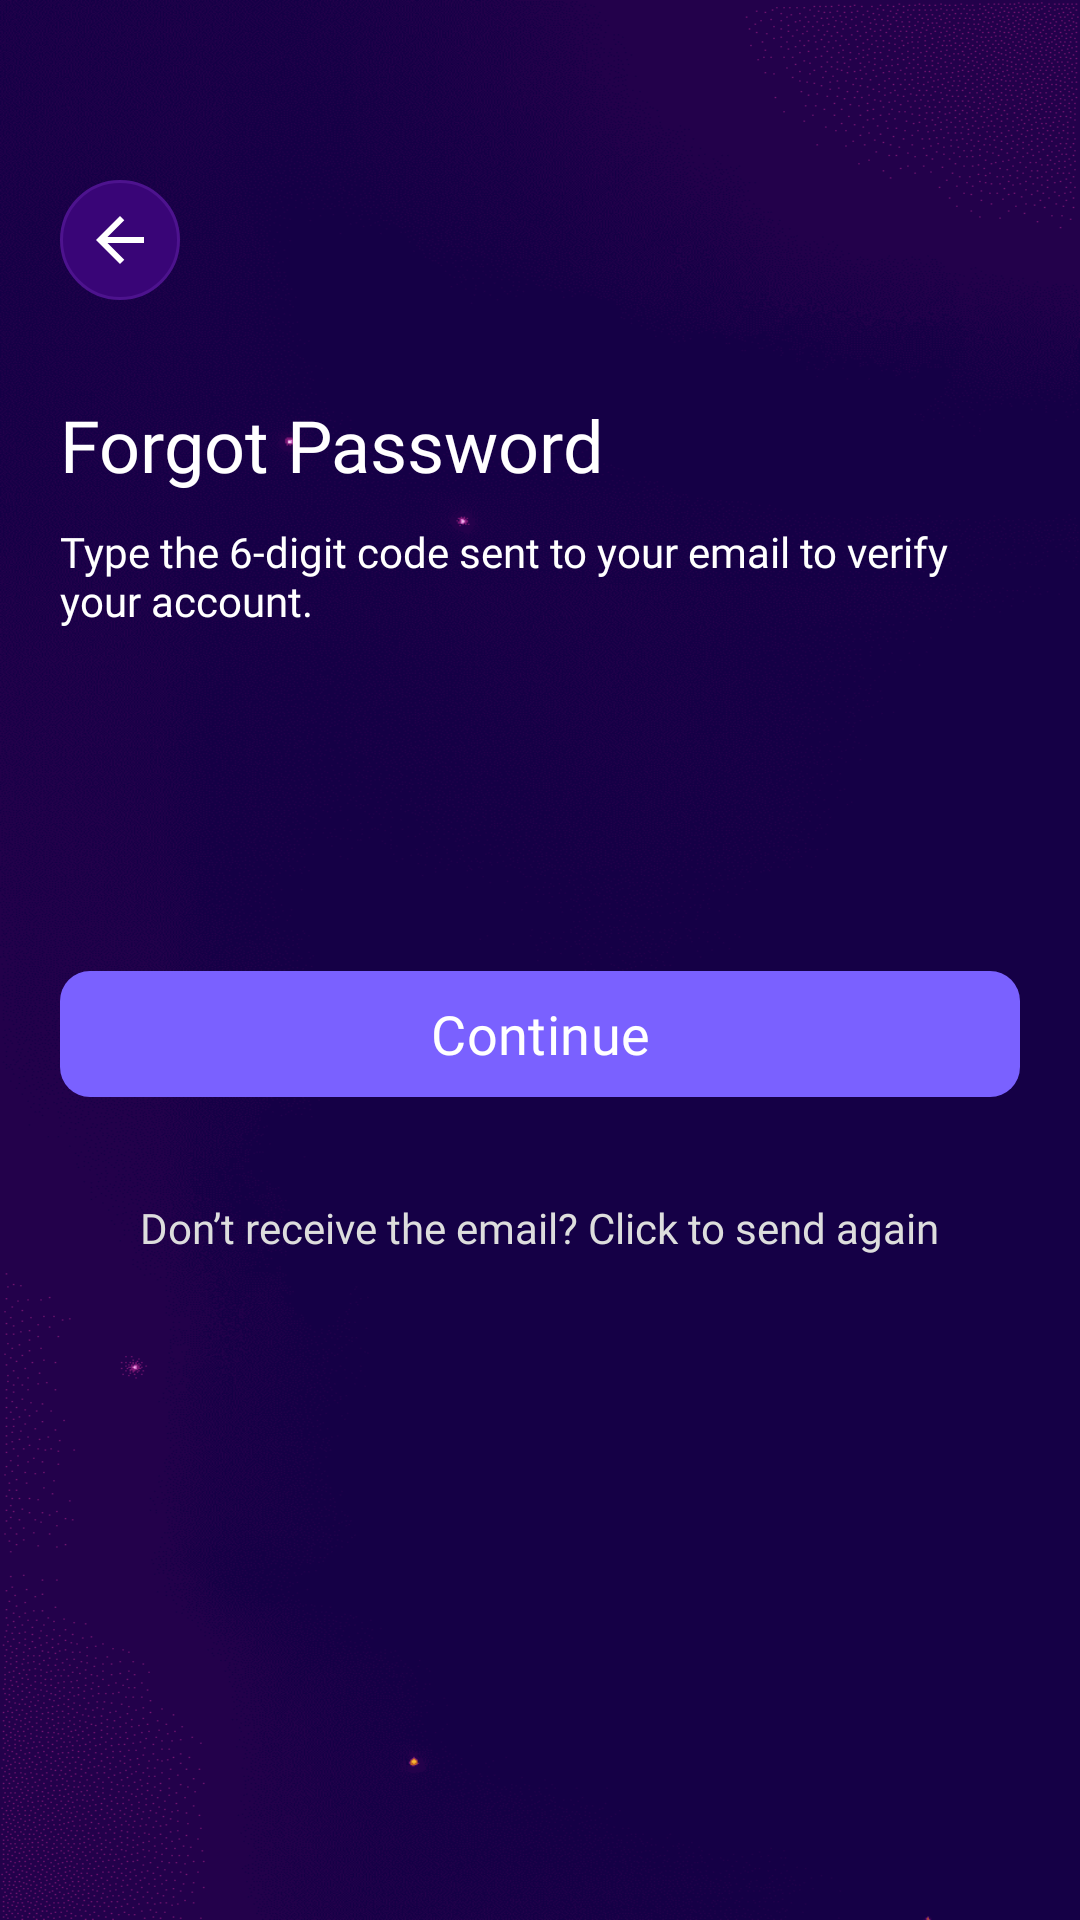

The Android layout XML behind this screen, and the referenced resources:
<!-- AndroidManifest.xml: application theme Theme.Vinty -->
<!-- res/layout/fragment_forgot_password_otp.xml -->
<?xml version="1.0" encoding="utf-8"?>
<androidx.constraintlayout.widget.ConstraintLayout xmlns:android="http://schemas.android.com/apk/res/android"
    xmlns:app="http://schemas.android.com/apk/res-auto"
    xmlns:tools="http://schemas.android.com/tools"
    android:id="@+id/frameLayout3"
    android:layout_width="match_parent"
    android:layout_height="match_parent"
    android:background="@drawable/login_bg"
    tools:context=".ui.fragments.auth.ForgotPasswordFragment">

    
    <ImageButton
        android:id="@+id/back_btn"
        android:layout_width="40dp"
        android:layout_height="40dp"
        android:layout_marginStart="20dp"
        android:layout_marginTop="60dp"
        android:backgroundTint="#00FFFFFF"
        android:src="@drawable/back_btn"
        app:layout_constraintStart_toStartOf="parent"
        app:layout_constraintTop_toTopOf="parent" />

    
    <TextView
        android:id="@+id/textView4"
        android:layout_width="wrap_content"
        android:layout_height="wrap_content"
        android:layout_marginTop="32dp"
        android:fontFamily="@font/poppins_semibold"
        android:text="@string/forgot_password"
        android:textColor="@color/white"
        android:textSize="24sp"
        app:layout_constraintStart_toStartOf="@+id/back_btn"
        app:layout_constraintTop_toBottomOf="@+id/back_btn" />

    
    <TextView
        android:id="@+id/textView7"
        android:layout_width="0dp"
        android:layout_height="wrap_content"
        android:layout_marginStart="20dp"
        android:layout_marginTop="10dp"
        android:layout_marginEnd="20dp"
        android:fontFamily="@font/poppins_medium"
        android:text="@string/type_the_6_digit_code_sent_to_your_email_to_verify_your_account"
        android:textColor="@color/white"
        app:layout_constraintEnd_toEndOf="parent"
        app:layout_constraintStart_toStartOf="parent"
        app:layout_constraintTop_toBottomOf="@+id/textView4" />

    
    <EditText
        android:id="@+id/box1"
        style="@style/OtpBoxStyle" />

    <EditText
        android:id="@+id/box2"
        style="@style/OtpBoxStyle" />

    <EditText
        android:id="@+id/box3"
        style="@style/OtpBoxStyle" />

    <EditText
        android:id="@+id/box4"
        style="@style/OtpBoxStyle" />

    <EditText
        android:id="@+id/box5"
        style="@style/OtpBoxStyle" />

    <EditText
        android:id="@+id/box6"
        style="@style/OtpBoxStyle" />

    
    <androidx.constraintlayout.helper.widget.Flow
        android:id="@+id/otpFlow"
        android:layout_width="0dp"
        android:layout_height="wrap_content"
        android:layout_marginTop="30dp"
        app:constraint_referenced_ids="box1,box2,box3,box4,box5,box6"
        app:flow_horizontalGap="4dp"
        app:flow_verticalGap="4dp"
        app:flow_wrapMode="chain"
        app:layout_constraintEnd_toEndOf="@+id/textView7"
        app:layout_constraintStart_toStartOf="@+id/textView7"
        app:layout_constraintTop_toBottomOf="@+id/textView7" />

    
    <com.google.android.material.button.MaterialButton
        android:id="@+id/continue_btn"
        android:layout_width="0dp"
        android:layout_height="50dp"
        android:layout_marginTop="20dp"
        android:fontFamily="@font/poppins_semibold"
        android:text="@string/continue_forgot"
        android:textColor="@color/white"
        android:textSize="18sp"
        app:backgroundTint="@color/btn_color"
        app:cornerRadius="10dp"
        app:layout_constraintEnd_toEndOf="@+id/box6"
        app:layout_constraintStart_toStartOf="@+id/box1"
        app:layout_constraintTop_toBottomOf="@+id/otpFlow" />

    <TextView
        android:id="@+id/send_again_btn"
        android:layout_width="wrap_content"
        android:layout_height="wrap_content"
        android:layout_marginTop="30dp"
        android:fontFamily="@font/poppins_regular"
        android:clickable="true"
        android:focusable="true"
        android:text="@string/don_t_receive_the_email_click_to_send_again"
        android:textColor="@color/txt_color"
        android:textSize="14sp"
        app:layout_constraintEnd_toEndOf="@+id/continue_btn"
        app:layout_constraintStart_toStartOf="@+id/continue_btn"
        app:layout_constraintTop_toBottomOf="@+id/continue_btn" />

    <ProgressBar
        android:id="@+id/progressBar"
        android:layout_width="wrap_content"
        android:layout_height="wrap_content"
        android:visibility="gone"
        app:layout_constraintBottom_toBottomOf="parent"
        app:layout_constraintEnd_toEndOf="parent"
        app:layout_constraintStart_toStartOf="parent"
        app:layout_constraintTop_toTopOf="parent" />

</androidx.constraintlayout.widget.ConstraintLayout>
<!-- resources referenced by this layout -->
<resources>
  <color name="btn_color">#7A61FF</color>
  <color name="txt_color">#DDDDDD</color>
  <color name="white">#FFFFFFFF</color>
  <string name="continue_forgot">Continue</string>
  <string name="don_t_receive_the_email_click_to_send_again">Don’t receive the email? Click to send again</string>
  <string name="forgot_password">Forgot Password</string>
  <string name="type_the_6_digit_code_sent_to_your_email_to_verify_your_account">Type the 6-digit code sent to your email to verify your account.</string>
  <style name="OtpBoxStyle">
          <item name="android:layout_width">0dp</item>
          <item name="android:layout_height">60dp</item>
          <item name="android:background">@drawable/bg_box</item>
          <item name="android:inputType">number</item>
          <item name="android:digits">0123456789</item>
          <item name="android:maxLength">1</item>
          <item name="android:fontFamily">@font/poppins_semibold</item>
          <item name="android:textAlignment">center</item>
          <item name="android:gravity">center</item>
          <item name="android:textColor">@color/white</item>
          <item name="android:textSize">32sp</item>
          <item name="android:includeFontPadding">false</item>
      </style>
  <style name="Theme.Vinty" parent="Base.Theme.Vinty" />
  <style name="Base.Theme.Vinty" parent="Theme.Material3.DayNight.NoActionBar">
          
          <item name="android:windowBackground">@color/app_bg</item>
          <item name="bottomSheetDialogTheme">@style/BottomSheetDialogTheme</item>
      </style>
  <color name="app_bg">#120036</color>
  <style name="BottomSheetDialogTheme" parent="Theme.Material3.Light.BottomSheetDialog">
          <item name="bottomSheetStyle">@style/BottomSheetStyle</item>
          <item name="bottomSheetDragHandleStyle">@style/BottomSheetDragHandleHidden</item>
          <item name="colorBackgroundFloating">#120036</item>
          <item name="colorSurface">#120036</item>
          <item name="colorSurfaceContainer">#120036</item>
          <item name="colorSurfaceContainerLow">#120036</item>
          <item name="colorSurfaceContainerHigh">#120036</item>
          <item name="android:navigationBarColor">#120036</item>
          <item name="android:windowBackground">@android:color/transparent</item>
      </style>
  <style name="BottomSheetStyle" parent="Widget.Material3.BottomSheet.Modal">
          <item name="android:background">@drawable/bg_bottom_sheet</item>
          <item name="backgroundTint">@android:color/transparent</item>
          <item name="elevationOverlayEnabled">false</item>
          <item name="android:elevation">0dp</item>
      </style>
  <style name="BottomSheetDragHandleHidden" parent="Widget.Material3.BottomSheet.DragHandle">
          <item name="android:visibility">gone</item>
          <item name="android:layout_width">0dp</item>
          <item name="android:layout_height">0dp</item>
      </style>
  <!-- drawable bg_bottom_sheet (drawable) -->
  <?xml version="1.0" encoding="utf-8"?>
  <shape xmlns:android="http://schemas.android.com/apk/res/android"
      android:shape="rectangle">
      <solid android:color="#120036" />
      <corners
          android:topLeftRadius="20dp"
          android:topRightRadius="20dp" />
  </shape>
</resources>
